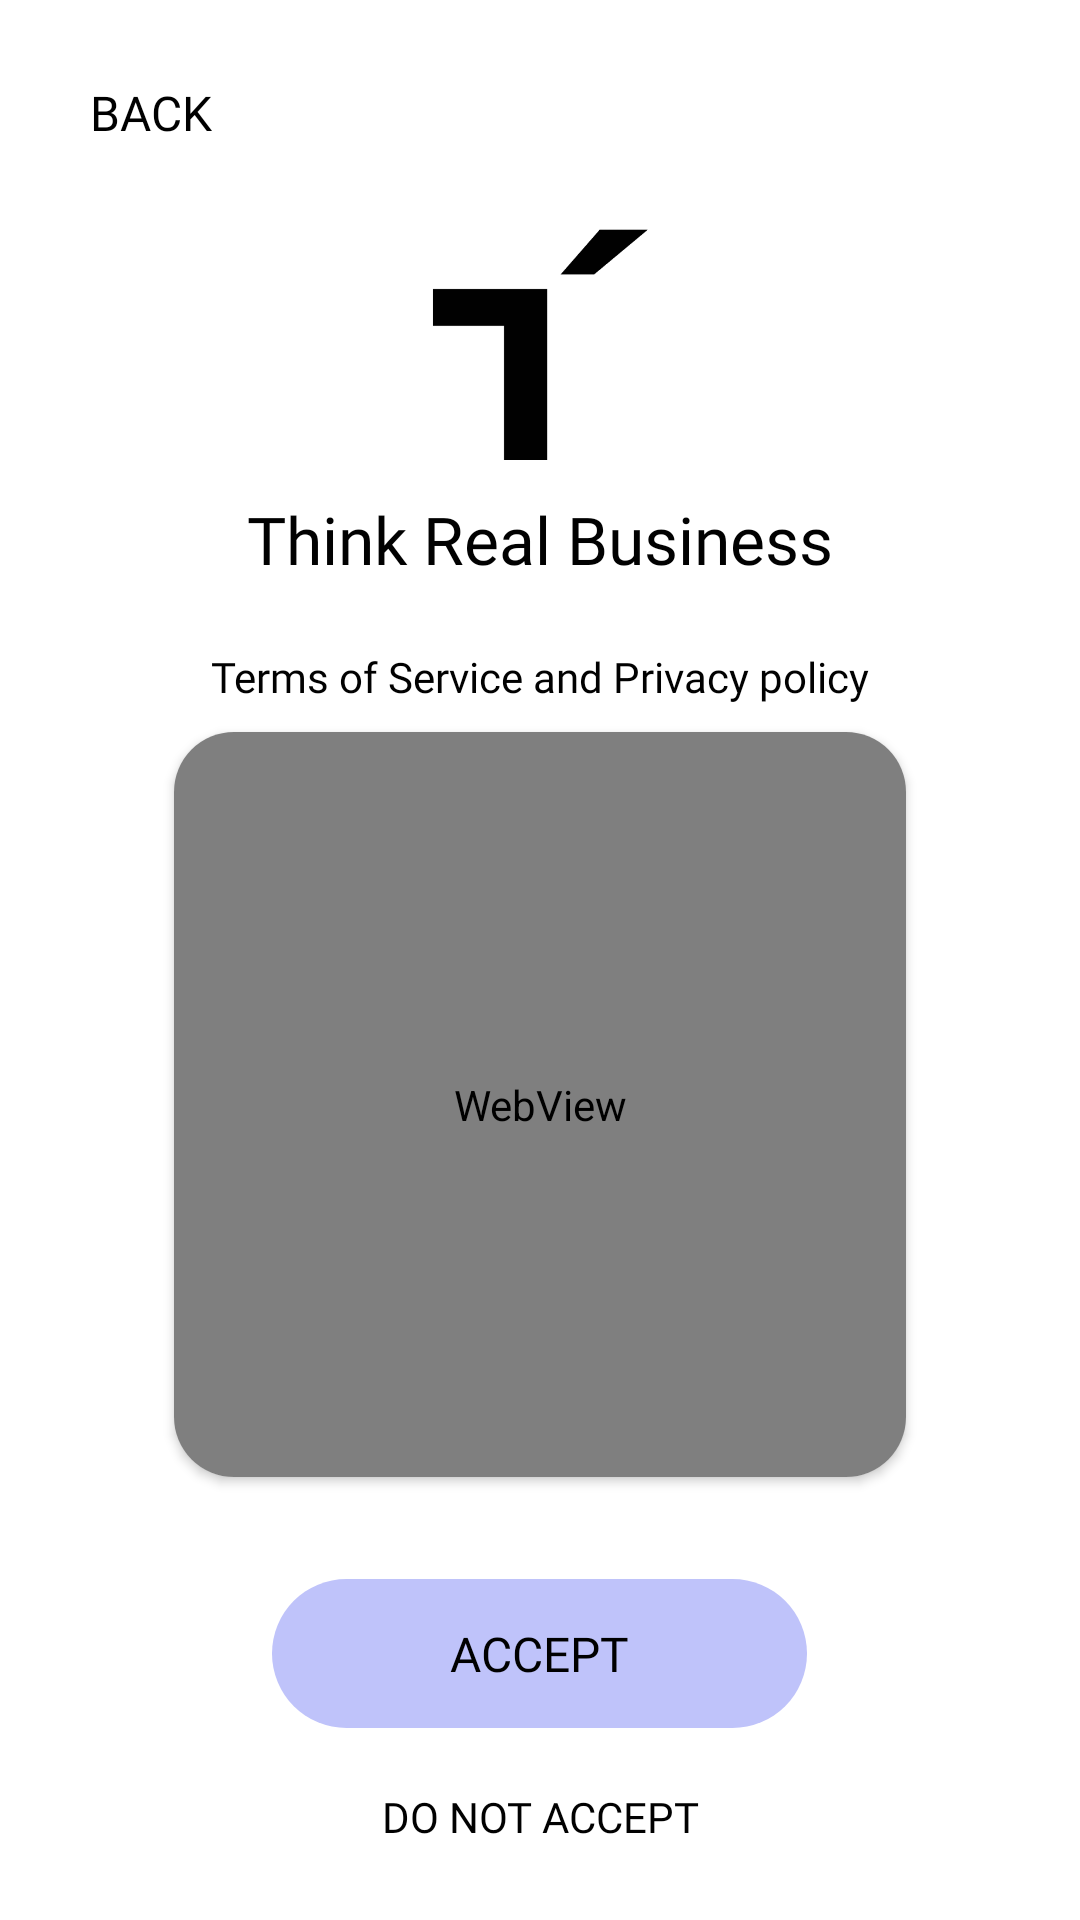

The Android layout XML behind this screen, and the referenced resources:
<!-- AndroidManifest.xml: application theme AppTheme.NoActionBar -->
<!-- res/layout/activity_webview_acitivity.xml -->
<?xml version="1.0" encoding="utf-8"?>
<RelativeLayout xmlns:android="http://schemas.android.com/apk/res/android"
    xmlns:tools="http://schemas.android.com/tools"
    android:layout_width="match_parent"
    android:layout_height="match_parent"
    xmlns:app="http://schemas.android.com/apk/res-auto"
    tools:context=".WebviewActivity"
    android:background="@color/colorPrimary"
    android:padding="@dimen/dp10">
        <RelativeLayout
            android:layout_width="match_parent"
            android:layout_height="wrap_content"
            android:id="@+id/rlhead"
            android:background="@color/colorPrimary">
            <include
                layout="@layout/activity_mainheader"
                android:id="@+id/head"/>
        </RelativeLayout>




        <LinearLayout
            android:layout_width="match_parent"
            android:layout_height="match_parent"
            android:orientation="vertical"
            android:weightSum="8"
            android:layout_below="@+id/rlhead">
    <LinearLayout
        android:layout_width="match_parent"
        android:layout_height="0dp"
        android:layout_weight="2"
        android:orientation="vertical"
        android:id="@+id/image_icon"
        android:layout_below="@+id/rlhead"
        >


        <ImageView
            android:layout_width="match_parent"
            android:layout_height="@dimen/dp100"
            android:src="@drawable/applogo"
            app:tint="@color/textColblack"

            />

        <TextView
            android:layout_width="match_parent"
            android:layout_height="wrap_content"
            android:text="Think Real Business"
            android:textSize="@dimen/dplogotextsize"
            android:gravity="center"
            android:layout_gravity="center"
            android:textColor="@color/textColblack"
            android:fontFamily="@font/raleway_semibold"
            ></TextView>


    </LinearLayout>
    <LinearLayout
        android:id="@+id/center_layout"
        android:layout_marginLeft="@dimen/dp40"
        android:layout_marginRight="@dimen/dp40"
        android:layout_marginBottom="@dimen/dp10"
        android:layout_marginTop="@dimen/dp10"
        android:layout_width="match_parent"
        android:layout_height="0dp"
        android:layout_weight="4.5"
        android:orientation="vertical"
        >

        <TextView
            android:layout_width="match_parent"
            android:layout_height="wrap_content"
            android:text="Terms of Service and Privacy policy"
            android:textAlignment="center"
            android:textColor="@color/textColblack"
            android:textSize="@dimen/dp14"
            android:fontFamily="@font/raleway_semibold"
            android:paddingTop="@dimen/dp10"
            />

        <androidx.cardview.widget.CardView
            android:layout_width="match_parent"
            android:layout_height="match_parent"
            app:cardCornerRadius="@dimen/dp20"
            app:cardUseCompatPadding="true">
            <WebView
                android:id="@+id/webView1"
                android:layout_below="@+id/head"
                android:layout_width="fill_parent"
                android:layout_height="match_parent"
                android:padding="@dimen/dp20"


                />
        </androidx.cardview.widget.CardView>
    </LinearLayout>

            <LinearLayout
                android:id="@+id/btm_layout"

                android:layout_marginBottom="@dimen/dp10"
                android:layout_marginTop="@dimen/dp10"
                android:layout_width="match_parent"
                android:layout_height="0dp"
                android:layout_weight="1.5"
                android:orientation="vertical"
                android:layout_gravity="center"
                android:gravity="center"
                >
                <LinearLayout
                    android:layout_width="match_parent"
                    android:layout_height="wrap_content"
                    android:orientation="horizontal"
                    android:weightSum="4"
                    >
                    <View
                        android:layout_width="0dp"
                        android:layout_height="@dimen/dp10"
                        android:layout_weight="0.95"></View>
                    <TextView
                        android:layout_width="0dp"
                        android:layout_weight="2.10"
                        android:layout_height="wrap_content"
                        android:text="ACCEPT"
                        android:textSize="@dimen/dpbtnsize"
                        android:paddingTop="@dimen/dp14"
                        android:paddingBottom="@dimen/dp14"
                        android:background="@drawable/buttonlinear"
                        android:id="@+id/text_signinaacount"
                        android:textAllCaps="false"
                        android:onClick="OnAccepttButton"
                        android:layout_gravity="center"
                        android:gravity="center"
                        android:textColor="@color/black"
                        android:fontFamily="@font/raleway_semibold"></TextView>


                </LinearLayout>

                <TextView
                    android:layout_width="match_parent"
                    android:layout_height="wrap_content"
                    android:textSize="@dimen/dp14"
                    android:id="@+id/donotaccept"
                    android:fontFamily="@font/raleway_semibold"
                    android:text="DO NOT ACCEPT"
                    android:textAlignment="center"
                    android:textColor="@color/textColblack"
                    android:layout_marginTop="@dimen/dp20"
                    />



    </LinearLayout>
        </LinearLayout>



    </RelativeLayout>
<!-- res/layout/activity_mainheader.xml (included above) -->
<?xml version="1.0" encoding="utf-8"?>
    <RelativeLayout
    xmlns:android="http://schemas.android.com/apk/res/android"
    xmlns:app="http://schemas.android.com/apk/res-auto"
    android:layout_width="match_parent"
        android:id="@+id/mainheader"
        android:layout_height="55dp"
        >
        <androidx.appcompat.widget.Toolbar
            android:id="@+id/toolbar"
            android:layout_width="match_parent"
            android:layout_height="55dp"
            android:theme="@style/MyDarkToolbarStyle"
            />

    <ImageView
        android:id="@+id/image_backarrow"
        android:layout_width="@dimen/dp20"
        android:layout_height="@dimen/dp20"
        app:tint="@color/textColblack"
        android:src="@drawable/ic_left_arrow"
        android:layout_alignParentLeft="true"
        android:layout_centerVertical="true"
        android:layout_centerHorizontal="true"
        android:visibility="visible" />

        <TextView
            android:layout_width="wrap_content"
            android:layout_height="wrap_content"
            android:text="BACK"
            android:visibility="visible"
            android:textSize="@dimen/dpcancelbtn"
            android:padding="10dp"
            android:layout_marginLeft="@dimen/dp10"
            android:fontFamily="@font/raleway_regular"
            android:id="@+id/tv_HeaderName"
            android:textColor="@color/black"
            android:layout_centerVertical="true"
            android:layout_toRightOf="@+id/im_back"
             />

    </RelativeLayout>
<!-- resources referenced by this layout -->
<resources>
  <color name="black">#FF000000</color>
  <color name="colorPrimary">#FFFFFFFF</color>
  <color name="textColblack">#010101</color>
  <dimen name="dp10">10dp</dimen>
  <dimen name="dp100">100dp</dimen>
  <dimen name="dp14">14dp</dimen>
  <dimen name="dp20">20dp</dimen>
  <dimen name="dp40">40dp</dimen>
  <dimen name="dpbtnsize">16dp</dimen>
  <dimen name="dpcancelbtn">16dp</dimen>
  <dimen name="dplogotextsize">22dp</dimen>
  <!-- drawable applogo: png bitmap (drawable, 2712 bytes) -->
  <!-- drawable buttonlinear (drawable) -->
  <?xml version="1.0" encoding="utf-8"?>
  <shape xmlns:android="http://schemas.android.com/apk/res/android"
      android:shape="rectangle" >
      <corners
          android:radius="@dimen/dp40"
          />
      <gradient
          android:angle="45"
          android:centerX="35%"
          android:centerColor="#3465a4"
          android:startColor="#3465a4"
          android:endColor="#3465a4"
          android:type="linear"
          />
  
      <stroke
          android:width="0dp"
          android:color="#000000"
          />
      <solid
          android:color="#BFC3FA"
          ></solid>
  </shape>
  <style name="MyDarkToolbarStyle" parent="Theme.AppCompat.NoActionBar">
          <item name="android:textColorPrimary">@color/white</item>
          <item name="actionMenuTextColor">@color/white</item>
          <item name="android:textColorSecondary">@color/white</item>
      </style>
  <style name="AppTheme.NoActionBar" parent="Theme.AppCompat.Light.NoActionBar">
          <item name="windowActionBar">false</item>
          <item name="colorPrimary">@color/colorPrimary</item>
          <item name="colorPrimaryDark">@color/purple_700</item>
          <item name="windowNoTitle">true</item>
          <item name="colorControlNormal">@color/purple_700</item>
          <item name="colorControlActivated">@color/purple_700</item>
          <item name="colorControlHighlight">@color/purple_700</item>
          <item name="android:windowLightStatusBar">true</item>
      </style>
  <color name="white">#FFFFFFFF</color>
  <color name="purple_700">#FFFFFFFF</color>
</resources>
